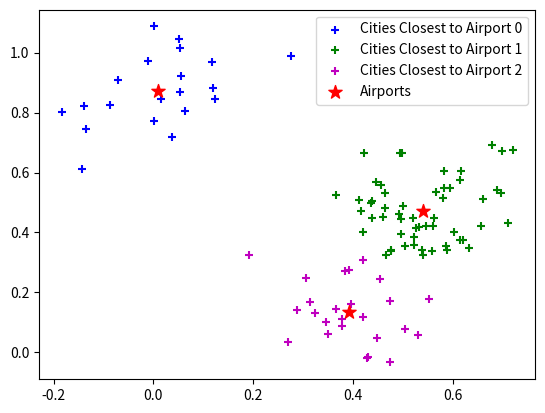
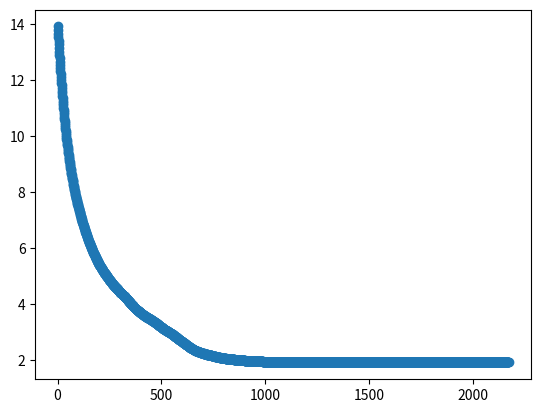

Write Python code to recreate these figures, in order.
import random
import numpy as np

num_city = 100
num_air = 3
num_center = 5
sigma = 0.1
cities = set()
airports = []

#generation of random cities
for i in range(num_center):
    x = random.random()
    y = random.random()
    xc = np.random.normal(x, sigma, num_city//num_center)
    yc = np.random.normal(y, sigma, num_city//num_center)
    cities = cities.union(zip(xc, yc))

#generation of random airports
for i in range(num_air):
    x = random.random()
    y = random.random()
    airports.append((x,y))

def closestCitySets(cities, airports):
    #find the sets of cities and their closest airport
    dup_set = cities.copy() #copy of the set of cities
    c0 = set()   #sets of cities with the closest airport being a0, a2, or a3
    c1 = set()
    c2 = set()
    while len(dup_set)  != 0: #as long as the duplicate set has emelents
        temp = dup_set.pop()  #temp will hold the current city position
        tempDist = 0          #used to hold the calculated squared distance from the given city to an airport
        smlDist = float('inf')#used to hold the current shortest distance from the city to a given airport
        clsAirPrt = -1        #used to hold the current airport that is the closest to a city
        for x in range(3):
            tempDist = (airports[x][0] - temp[0])**2 + (airports[x][1] - temp[1])**2   #sqrd distance calc
            if tempDist < smlDist:   #if the found distance is shorter than the stored shortest distance then make it the new shortest and record the airport
                smlDist = tempDist
                clsAirPrt = x
        if clsAirPrt == 0:      #assign the city to its closest airport
            c0.add(temp)
        elif clsAirPrt == 1:
            c1.add(temp)
        elif clsAirPrt == 2:
            c2.add(temp)
        else:                   #flags an error
            print("closest airport error")
    return c0,c1,c2   #returns sets of cities

def gradient(c0,c1,c2, airports):
    gradient = [0,0,0,0,0,0] #list of the gradient where each index is x1, y1, ..., x2, y2
    listOfCities = [c0,c1,c2]
    for x in range(3):
        for y in listOfCities[x]:
            gradient[2*x] += 2*(airports[x][0] - y[0])      #x value calc
            gradient[2*x + 1] += 2*(airports[x][1] - y[1])  #y value calc
    return gradient

def getObjVal(c0, c1, c2, airports):
    cityList = [c0, c1, c2]
    res = 0
    for i in range(num_air):
        for city in cityList[i]:
            res += (airports[i][0] - city[0]) ** 2 + (airports[i][1] - city[1]) ** 2
    return res


grad = [1,1,1,1,1,1] #initial gradient values to get into the while loop
counter = 0
yVals = []
xVals = []
while abs(grad[0]) > .000001 and abs(grad[1]) > .000001 and abs(grad[2]) > .000001 and abs(grad[3]) > .000001 and abs(grad[4]) > .000001 and abs(grad[5]) > .000001: #when the gradient values are not within the predetermined range
    counter += 1
    cities0, cities1, cities2 = closestCitySets(cities, airports) #move the cities to better fit the gradient
    yVals.append(getObjVal(cities0, cities1, cities2, airports))
    xVals.append(counter)
    grad = gradient(cities0,cities1,cities2, airports) #find gradient based on city and airport positions
    for x in range(len(airports)):
        if grad[x*2] != 0 and grad[x*2+1] != 0: #if the gradient values are not zero then adjust the airport positions by the gradient value multiplied by a const value
            airports[x] = (airports[x][0] - (grad[x*2] * .0001), airports[x][1] - (grad[x*2+1] * .0001))
        elif grad[x*2] != 0:
            airports[x] = (airports[x][0], airports[x][1] - (grad[x*2+1] * .0001))
        elif grad[x*2+1] != 0:
            airports[x] = (airports[x][0] - (grad[x*2] * .0001), airports[x][1])
#print(grad) TEST STATEMENT
#print(getObjVal(c0, c1, c2, airports)) TEST STATEMENT

import matplotlib.pyplot as plt

zip_cities = zip(*cities)
plt.scatter(*zip_cities, marker='+',color='b', label='Cities')
zip_airs = zip(*airports)
plt.scatter(*zip_airs, marker='*', color='r', s=100, label='Airports')
plt.legend()
plt

plt.clf()

if len(cities0) != 0:
    zip_cities0 = zip(*cities0)
    plt.scatter(*zip_cities0, marker='+',color='b', label='Cities Closest to Airport 0')
if len(cities1) != 0:
    zip_cities1 = zip(*cities1)
    plt.scatter(*zip_cities1, marker='+',color='g', label='Cities Closest to Airport 1')
if len(cities2) != 0:
    zip_cities2 = zip(*cities2)
    plt.scatter(*zip_cities2, marker='+',color='m', label='Cities Closest to Airport 2')
zip_airs = zip(*airports)
plt.scatter(*zip_airs, marker='*', color='r', s=100, label='Airports')
plt.legend()
plt


plot2 = plt.figure(2)
plt.scatter(xVals, yVals)

plt.show()
